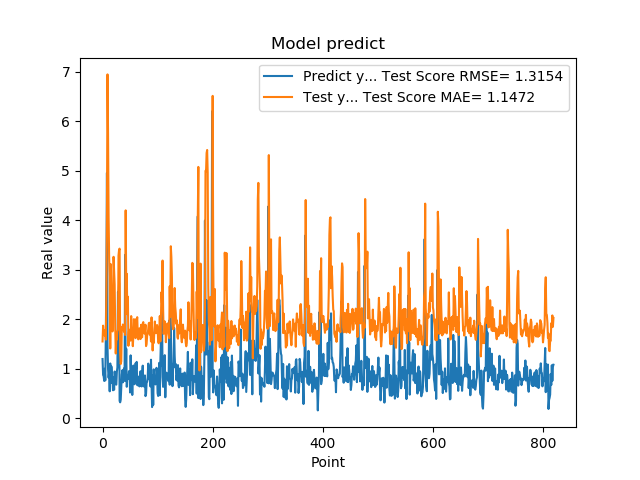

The table this chart was drawn from, first rows:
1.201630949974060059e+00, 1.555890170470925815e+00
8.802530169486999512e-01, 1.875417247024822487e+00
8.531429767608642578e-01, 1.728022280667499855e+00
7.591750025749206543e-01, 1.683374024049238304e+00
1.005007982254028320e+00, 1.676457489981968196e+00
7.687720060348510742e-01, 1.789239637110615400e+00
1.740013241767883301e+00, 1.593128202119980186e+00
2.913533687591552734e+00, 2.613313294986443047e+00
4.963075160980224609e+00, 4.185437461343505916e+00
1.471215128898620605e+00, 6.950534209169076050e+00
1.000648975372314453e+00, 5.760682790360027283e+00
8.220189809799194336e-01, 4.068694754473947128e+00
9.362199902534482643e-01, 3.233218405250256833e+00
5.486897230148315430e-01, 2.860807107833140073e+00
1.111255049705505371e+00, 1.414601989654625802e+00
7.148039937019348145e-01, 3.117065271683586047e+00
1.052167057991027832e+00, 2.439852959527655241e+00
8.955980539321898304e-01, 2.446717819599475874e+00
7.769405245780944824e-01, 1.757928078560358820e+00
5.699509978294372559e-01, 2.263018551961702762e+00
8.244060277938842773e-01, 3.266072145573656105e+00
5.800840258598327637e-01, 2.980250800530721556e+00
9.488009810447691761e-01, 2.710878987711176524e+00
7.918390035629272461e-01, 1.839886246795907843e+00
6.937990188598632812e-01, 1.312989316317962230e+00
6.834830045700073242e-01, 1.608544525471462316e+00
9.433320164680479847e-01, 1.595039231724695528e+00
1.032713770866394043e+00, 1.759164621192154110e+00
2.556216001510620117e+00, 1.790675702786994394e+00
2.464895963668823242e+00, 3.293325074698259414e+00
2.728049993515014204e+00, 3.405352849624464717e+00
3.558506965637206476e-01, 3.431626800977014113e+00
3.262020051479339600e-01, 1.334234594161760601e+00
3.781589865684509277e-01, 1.101086021566433981e+00
6.306380033493041992e-01, 1.156234845036129055e+00
8.854129910469055176e-01, 1.848026573902417757e+00
9.743152856826782227e-01, 1.796390177325740023e+00
7.307389974594116211e-01, 1.898689924466566259e+00
9.521890282630921520e-01, 1.850554732374015021e+00
1.011654973030090332e+00, 1.749316505107749720e+00
7.643579840660095215e-01, 1.876821998374639699e+00
3.306220054626464844e+00, 1.686258400332114160e+00
7.543110251426696777e-01, 4.204174164935421842e+00
1.409499049186706321e+00, 2.688339294853001604e+00
6.401469707489013672e-01, 2.922211788477588446e+00
8.640019893646240234e-01, 2.104131577377017948e+00
8.469420075416564941e-01, 2.460959279850534198e+00
7.976629734039306641e-01, 1.468860528334644533e+00
9.555831551551821068e-01, 1.757165602658588011e+00
9.546210169792175293e-01, 1.675697972383718648e+00
5.251880288124084473e-01, 1.794352607892883977e+00
1.275226235389709695e+00, 1.572377492457989856e+00
8.355640172958374023e-01, 2.068498936922201992e+00
7.640249729156494141e-01, 1.742577937484085737e+00
4.752210080623626154e-01, 1.682700864901567117e+00
7.414129972457885742e-01, 1.460597456251611304e+00
1.069700956344604492e+00, 1.685510648157291458e+00
7.892770171165466309e-01, 2.006441760082926073e+00
6.914690136909484863e-01, 1.782617997319606573e+00
7.093830108642578125e-01, 1.721758230080136176e+00
1.115731000900268555e+00, 1.622389139245526746e+00
... 759 more rows
